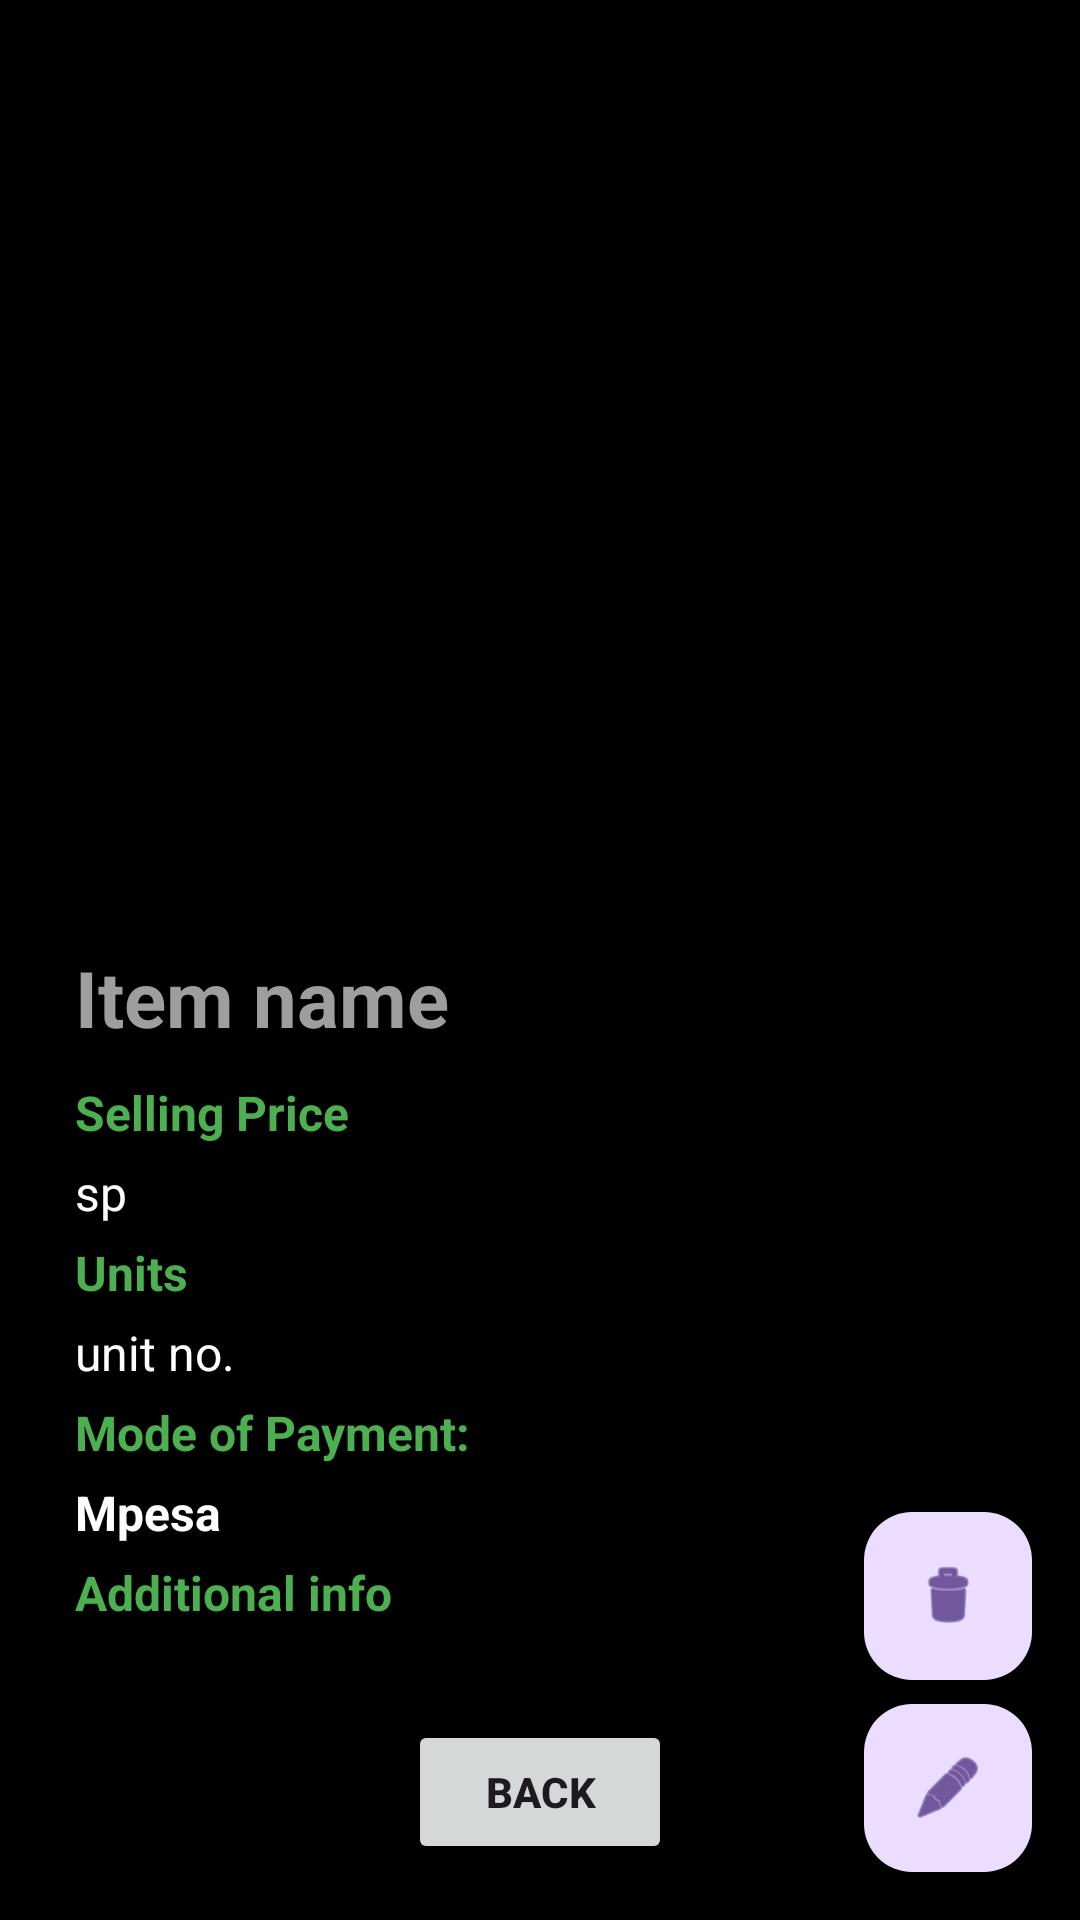

Write the Android layout XML for this screen, with the resource values it uses.
<!-- AndroidManifest.xml: application theme Theme.Pichainventory.backG -->
<!-- res/layout/saledialog.xml -->
<?xml version="1.0" encoding="utf-8"?>
<FrameLayout xmlns:android="http://schemas.android.com/apk/res/android"
    android:layout_width="match_parent"
    xmlns:tools="http://schemas.android.com/tools"
    xmlns:app="http://schemas.android.com/apk/res-auto"
    android:fillViewport="true"
    android:id="@+id/saledialog"
    android:background="@color/black"
    android:layout_height="wrap_content">

    <androidx.constraintlayout.widget.ConstraintLayout
        android:layout_width="match_parent"
        android:layout_height="match_parent">

        <ScrollView
            android:layout_width="match_parent"
            android:layout_height="match_parent"
            app:layout_constraintBottom_toBottomOf="parent"
            app:layout_constraintEnd_toEndOf="parent"
            app:layout_constraintStart_toStartOf="parent"
            app:layout_constraintTop_toTopOf="parent">


            <LinearLayout
                android:id="@+id/linearLayout"
                android:layout_width="match_parent"
                android:layout_height="match_parent"
                android:layout_centerHorizontal="true"
                android:layout_centerVertical="true"
                android:orientation="vertical"
                android:paddingHorizontal="20dp"
                app:layout_constraintBottom_toBottomOf="parent"
                app:layout_constraintEnd_toEndOf="parent"
                app:layout_constraintHorizontal_bias="0.0"
                app:layout_constraintStart_toStartOf="parent">

                <com.google.android.material.imageview.ShapeableImageView
                    android:id="@+id/profilePhoto"
                    android:layout_width="match_parent"
                    android:layout_margin="5dp"
                    android:layout_height="300dp"
                    android:scaleType="centerCrop"
                    app:shapeAppearanceOverlay="@style/roundedImage" />

              <TextView
                android:id="@+id/itemLabel"
                android:layout_width="wrap_content"
                android:layout_height="wrap_content"
                android:layout_margin="5dp"
                android:text="Item name"
                android:textColor="@color/colorlessGrey"
                android:textSize="26sp"
                android:textStyle="bold" />
                <TextView
                    android:id="@+id/SellingPLabel"
                    android:layout_width="match_parent"
                    android:layout_height="wrap_content"
                    android:layout_margin="5dp"
                    android:text="Selling Price"
                    android:textColor="@color/earthGreen"
                    android:textSize="16sp"

                    android:textStyle="bold" />

                <TextView
                    android:id="@+id/SellingPEditText"
                    android:layout_width="match_parent"
                    android:layout_height="wrap_content"
                    android:layout_marginStart="5dp"
                   android:text="sp"
                    android:textColor="@color/white"

                    android:textSize="16sp" />
                <TextView
                    android:id="@+id/UnitLabel"
                    android:layout_width="match_parent"
                    android:layout_height="wrap_content"
                    android:layout_margin="5dp"
                    android:text="Units"
                    android:textColor="@color/earthGreen"
                    android:textSize="16sp"

                    android:textStyle="bold" />

                <TextView
                    android:id="@+id/UnitEditText"
                    android:layout_width="match_parent"
                    android:layout_height="wrap_content"
                    android:layout_marginStart="5dp"
                    android:textColor="@color/white"
                    android:text="unit no."
                    android:textSize="16sp" />
                <TextView
                    android:id="@+id/spinner_label"
                    android:layout_width="wrap_content"
                    android:layout_height="wrap_content"
                    android:text="Mode of Payment:"
                    android:layout_margin="5dp"
                    android:textColor="@color/earthGreen"
                    android:textSize="16sp"
                    android:textStyle="bold"
                    android:layout_marginBottom="8dp"/>

                <TextView
                    android:id="@+id/modeTv"
                    android:layout_width="match_parent"
                    android:layout_height="wrap_content"
                    android:layout_marginStart="5dp"
                    android:text="Mpesa"
                    android:textColor="@color/white"
                    android:textSize="16sp"
                    android:textStyle="bold"
                     />

                <TextView
                    android:id="@+id/AdditionalinfLabel"
                    android:layout_width="match_parent"
                    android:layout_height="wrap_content"
                    android:layout_margin="5dp"
                    android:text="Additional info"
                    android:textColor="@color/earthGreen"
                    android:textSize="16sp"
                    android:textStyle="bold" />

                <TextView
                    android:id="@+id/AdditionalEdiText"
                    android:layout_width="match_parent"
                    android:layout_height="wrap_content"
                    android:layout_marginStart="5dp"
                    android:gravity="start"
                    android:textColor="@color/white"
                    android:textColorHint="#52FFFFFF"
                    android:textSize="16sp" />


                <Button
                    android:id="@+id/backBtn"
                    android:layout_width="wrap_content"
                    android:layout_height="wrap_content"
                    android:layout_gravity="center_horizontal"
                    android:layout_margin="5dp"
                    android:layout_marginTop="5dp"
                    android:text="BACK"
                    android:textStyle="bold" />


            </LinearLayout>

        </ScrollView>

        <com.google.android.material.floatingactionbutton.FloatingActionButton
            android:id="@+id/editButton"
            android:layout_width="wrap_content"
            android:layout_height="wrap_content"
            android:layout_marginEnd="16dp"
            android:layout_marginBottom="16dp"
            android:src="@android:drawable/ic_menu_edit"
            app:layout_constraintBottom_toBottomOf="parent"
            app:layout_constraintEnd_toEndOf="parent"
            app:fabSize="mini"/>

        <com.google.android.material.floatingactionbutton.FloatingActionButton
            android:id="@+id/deleteButton"
            android:layout_width="wrap_content"
            android:layout_height="wrap_content"
            android:layout_marginEnd="16dp"
            android:layout_marginBottom="80dp"
            android:src="@android:drawable/ic_menu_delete"
            app:layout_constraintBottom_toBottomOf="parent"
            app:layout_constraintEnd_toEndOf="parent"
            app:fabSize="mini"/>


    </androidx.constraintlayout.widget.ConstraintLayout>
</FrameLayout>
<!-- resources referenced by this layout -->
<resources>
  <color name="black">#FF000000</color>
  <color name="colorlessGrey">#9E9E9E</color>
  <color name="earthGreen">#4CAF50</color>
  <color name="white">#FFFFFFFF</color>
  <style name="roundedImage" parent="">
          <item name="cornerFamily">rounded</item>
          <item name="cornerSize">10dp</item>
          <item name="color">@color/white</item>
      </style>
  <style name="Theme.Pichainventory.backG" parent="Theme.MaterialComponents.DayNight.NoActionBar">
          <item name="android:windowBackground">@drawable/background</item>
          <item name="colorPrimary">@color/primary</item>
          <item name="colorPrimaryVariant">@color/primary_dark</item>
          <item name="colorOnPrimary">@color/white</item>
          
          <item name="colorSecondary">@color/secondary</item>
          <item name="colorSecondaryVariant">@color/secondary_dark</item>
          <item name="colorOnSecondary">@color/black</item>
          
          <item name="android:statusBarColor">?attr/colorPrimaryVariant</item>
          
          <item name="fontFamily">@font/montserrat_regular</item>
      </style>
  <!-- drawable background: png bitmap (drawable, 219119 bytes) -->
  <color name="primary">#4CAF50</color>
  <color name="primary_dark">#388E3C</color>
  <color name="secondary">#FFC107</color>
  <color name="secondary_dark">#FFA000</color>
</resources>
